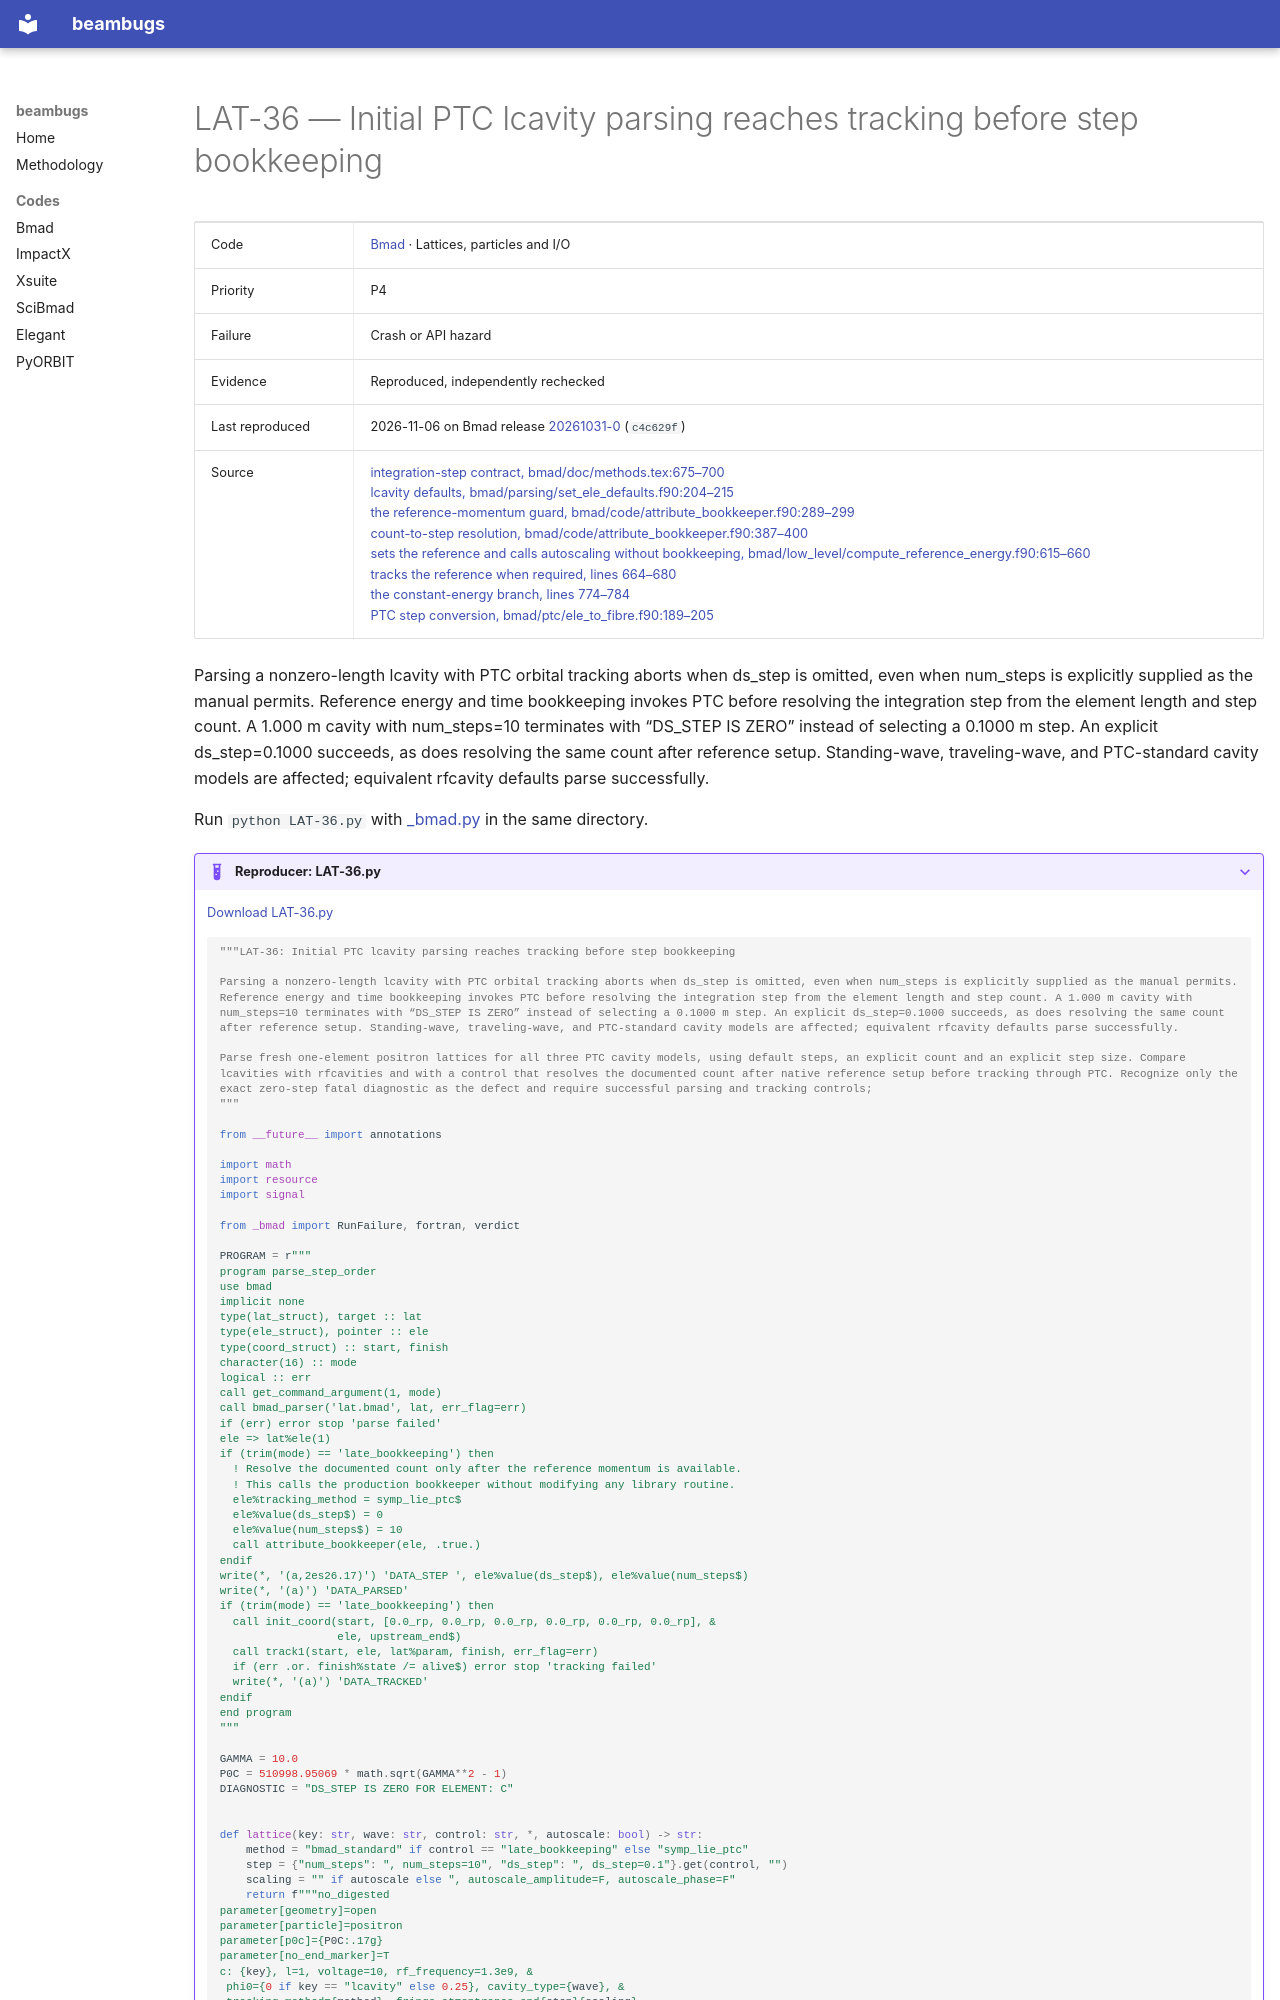

repository: nikitakuklev/beambugs · page: bmad/LAT-36/index.html · generator: mkdocs

---
title: "LAT-36: Initial PTC lcavity parsing reaches tracking before step bookkeeping"
hide:
  - toc
---

# LAT-36 — Initial PTC lcavity parsing reaches tracking before step bookkeeping

| | |
|---|---|
| Code | [Bmad](../index.md) · Lattices, particles and I/O |
| Priority | P4 |
| Failure | Crash or API hazard |
| Evidence | Reproduced, independently rechecked |
| Last reproduced | 2026-11-06 on Bmad release [20261031-0](https://github.com/bmad-sim/bmad-ecosystem/tree/20261031-0) (`c4c629f`) |
| Source | [integration-step contract, bmad/doc/methods.tex:675–700](https://github.com/bmad-sim/bmad-ecosystem/blob/c4c629fc9071d3a56cb1ba5bc714baba65e9c5d3/bmad/doc/methods.tex#L675-L700)<br>[lcavity defaults, bmad/parsing/set_ele_defaults.f90:204–215](https://github.com/bmad-sim/bmad-ecosystem/blob/c4c629fc9071d3a56cb1ba5bc714baba65e9c5d3/bmad/parsing/set_ele_defaults.f90#L204-L215)<br>[the reference-momentum guard, bmad/code/attribute_bookkeeper.f90:289–299](https://github.com/bmad-sim/bmad-ecosystem/blob/c4c629fc9071d3a56cb1ba5bc714baba65e9c5d3/bmad/code/attribute_bookkeeper.f90#L289-L299)<br>[count-to-step resolution, bmad/code/attribute_bookkeeper.f90:387–400](https://github.com/bmad-sim/bmad-ecosystem/blob/c4c629fc9071d3a56cb1ba5bc714baba65e9c5d3/bmad/code/attribute_bookkeeper.f90#L387-L400)<br>[sets the reference and calls autoscaling without bookkeeping, bmad/low_level/compute_reference_energy.f90:615–660](https://github.com/bmad-sim/bmad-ecosystem/blob/c4c629fc9071d3a56cb1ba5bc714baba65e9c5d3/bmad/low_level/compute_reference_energy.f90#L615-L660)<br>[tracks the reference when required, lines 664–680](https://github.com/bmad-sim/bmad-ecosystem/blob/c4c629fc9071d3a56cb1ba5bc714baba65e9c5d3/bmad/low_level/compute_reference_energy.f90#L664-L680)<br>[the constant-energy branch, lines 774–784](https://github.com/bmad-sim/bmad-ecosystem/blob/c4c629fc9071d3a56cb1ba5bc714baba65e9c5d3/bmad/low_level/compute_reference_energy.f90#L774-L784)<br>[PTC step conversion, bmad/ptc/ele_to_fibre.f90:189–205](https://github.com/bmad-sim/bmad-ecosystem/blob/c4c629fc9071d3a56cb1ba5bc714baba65e9c5d3/bmad/ptc/ele_to_fibre.f90#L189-L205) |

Parsing a nonzero-length lcavity with PTC orbital tracking aborts when ds_step is omitted, even when num_steps is explicitly supplied as the manual permits. Reference energy and time bookkeeping invokes PTC before resolving the integration step from the element length and step count. A 1.000 m cavity with num_steps=10 terminates with “DS_STEP IS ZERO” instead of selecting a 0.1000 m step. An explicit ds_step=0.1000 succeeds, as does resolving the same count after reference setup. Standing-wave, traveling-wave, and PTC-standard cavity models are affected; equivalent rfcavity defaults parse successfully.

Run `python LAT-36.py` with [_bmad.py](../helpers/_bmad.py) in the same directory.

??? example "Reproducer: LAT-36.py"

    [Download LAT-36.py](LAT-36.py)

    ```python
    """LAT-36: Initial PTC lcavity parsing reaches tracking before step bookkeeping

    Parsing a nonzero-length lcavity with PTC orbital tracking aborts when ds_step is omitted, even when num_steps is explicitly supplied as the manual permits. Reference energy and time bookkeeping invokes PTC before resolving the integration step from the element length and step count. A 1.000 m cavity with num_steps=10 terminates with “DS_STEP IS ZERO” instead of selecting a 0.1000 m step. An explicit ds_step=0.1000 succeeds, as does resolving the same count after reference setup. Standing-wave, traveling-wave, and PTC-standard cavity models are affected; equivalent rfcavity defaults parse successfully.

    Parse fresh one-element positron lattices for all three PTC cavity models, using default steps, an explicit count and an explicit step size. Compare lcavities with rfcavities and with a control that resolves the documented count after native reference setup before tracking through PTC. Recognize only the exact zero-step fatal diagnostic as the defect and require successful parsing and tracking controls;
    """

    from __future__ import annotations

    import math
    import resource
    import signal

    from _bmad import RunFailure, fortran, verdict

    PROGRAM = r"""
    program parse_step_order
    use bmad
    implicit none
    type(lat_struct), target :: lat
    type(ele_struct), pointer :: ele
    type(coord_struct) :: start, finish
    character(16) :: mode
    logical :: err
    call get_command_argument(1, mode)
    call bmad_parser('lat.bmad', lat, err_flag=err)
    if (err) error stop 'parse failed'
    ele => lat%ele(1)
    if (trim(mode) == 'late_bookkeeping') then
      ! Resolve the documented count only after the reference momentum is available.
      ! This calls the production bookkeeper without modifying any library routine.
      ele%tracking_method = symp_lie_ptc$
      ele%value(ds_step$) = 0
      ele%value(num_steps$) = 10
      call attribute_bookkeeper(ele, .true.)
    endif
    write(*, '(a,2es26.17)') 'DATA_STEP ', ele%value(ds_step$), ele%value(num_steps$)
    write(*, '(a)') 'DATA_PARSED'
    if (trim(mode) == 'late_bookkeeping') then
      call init_coord(start, [0.0_rp, 0.0_rp, 0.0_rp, 0.0_rp, 0.0_rp, 0.0_rp], &
                      ele, upstream_end$)
      call track1(start, ele, lat%param, finish, err_flag=err)
      if (err .or. finish%state /= alive$) error stop 'tracking failed'
      write(*, '(a)') 'DATA_TRACKED'
    endif
    end program
    """

    GAMMA = 10.0
    P0C = 510998.95069 * math.sqrt(GAMMA**2 - 1)
    DIAGNOSTIC = "DS_STEP IS ZERO FOR ELEMENT: C"
